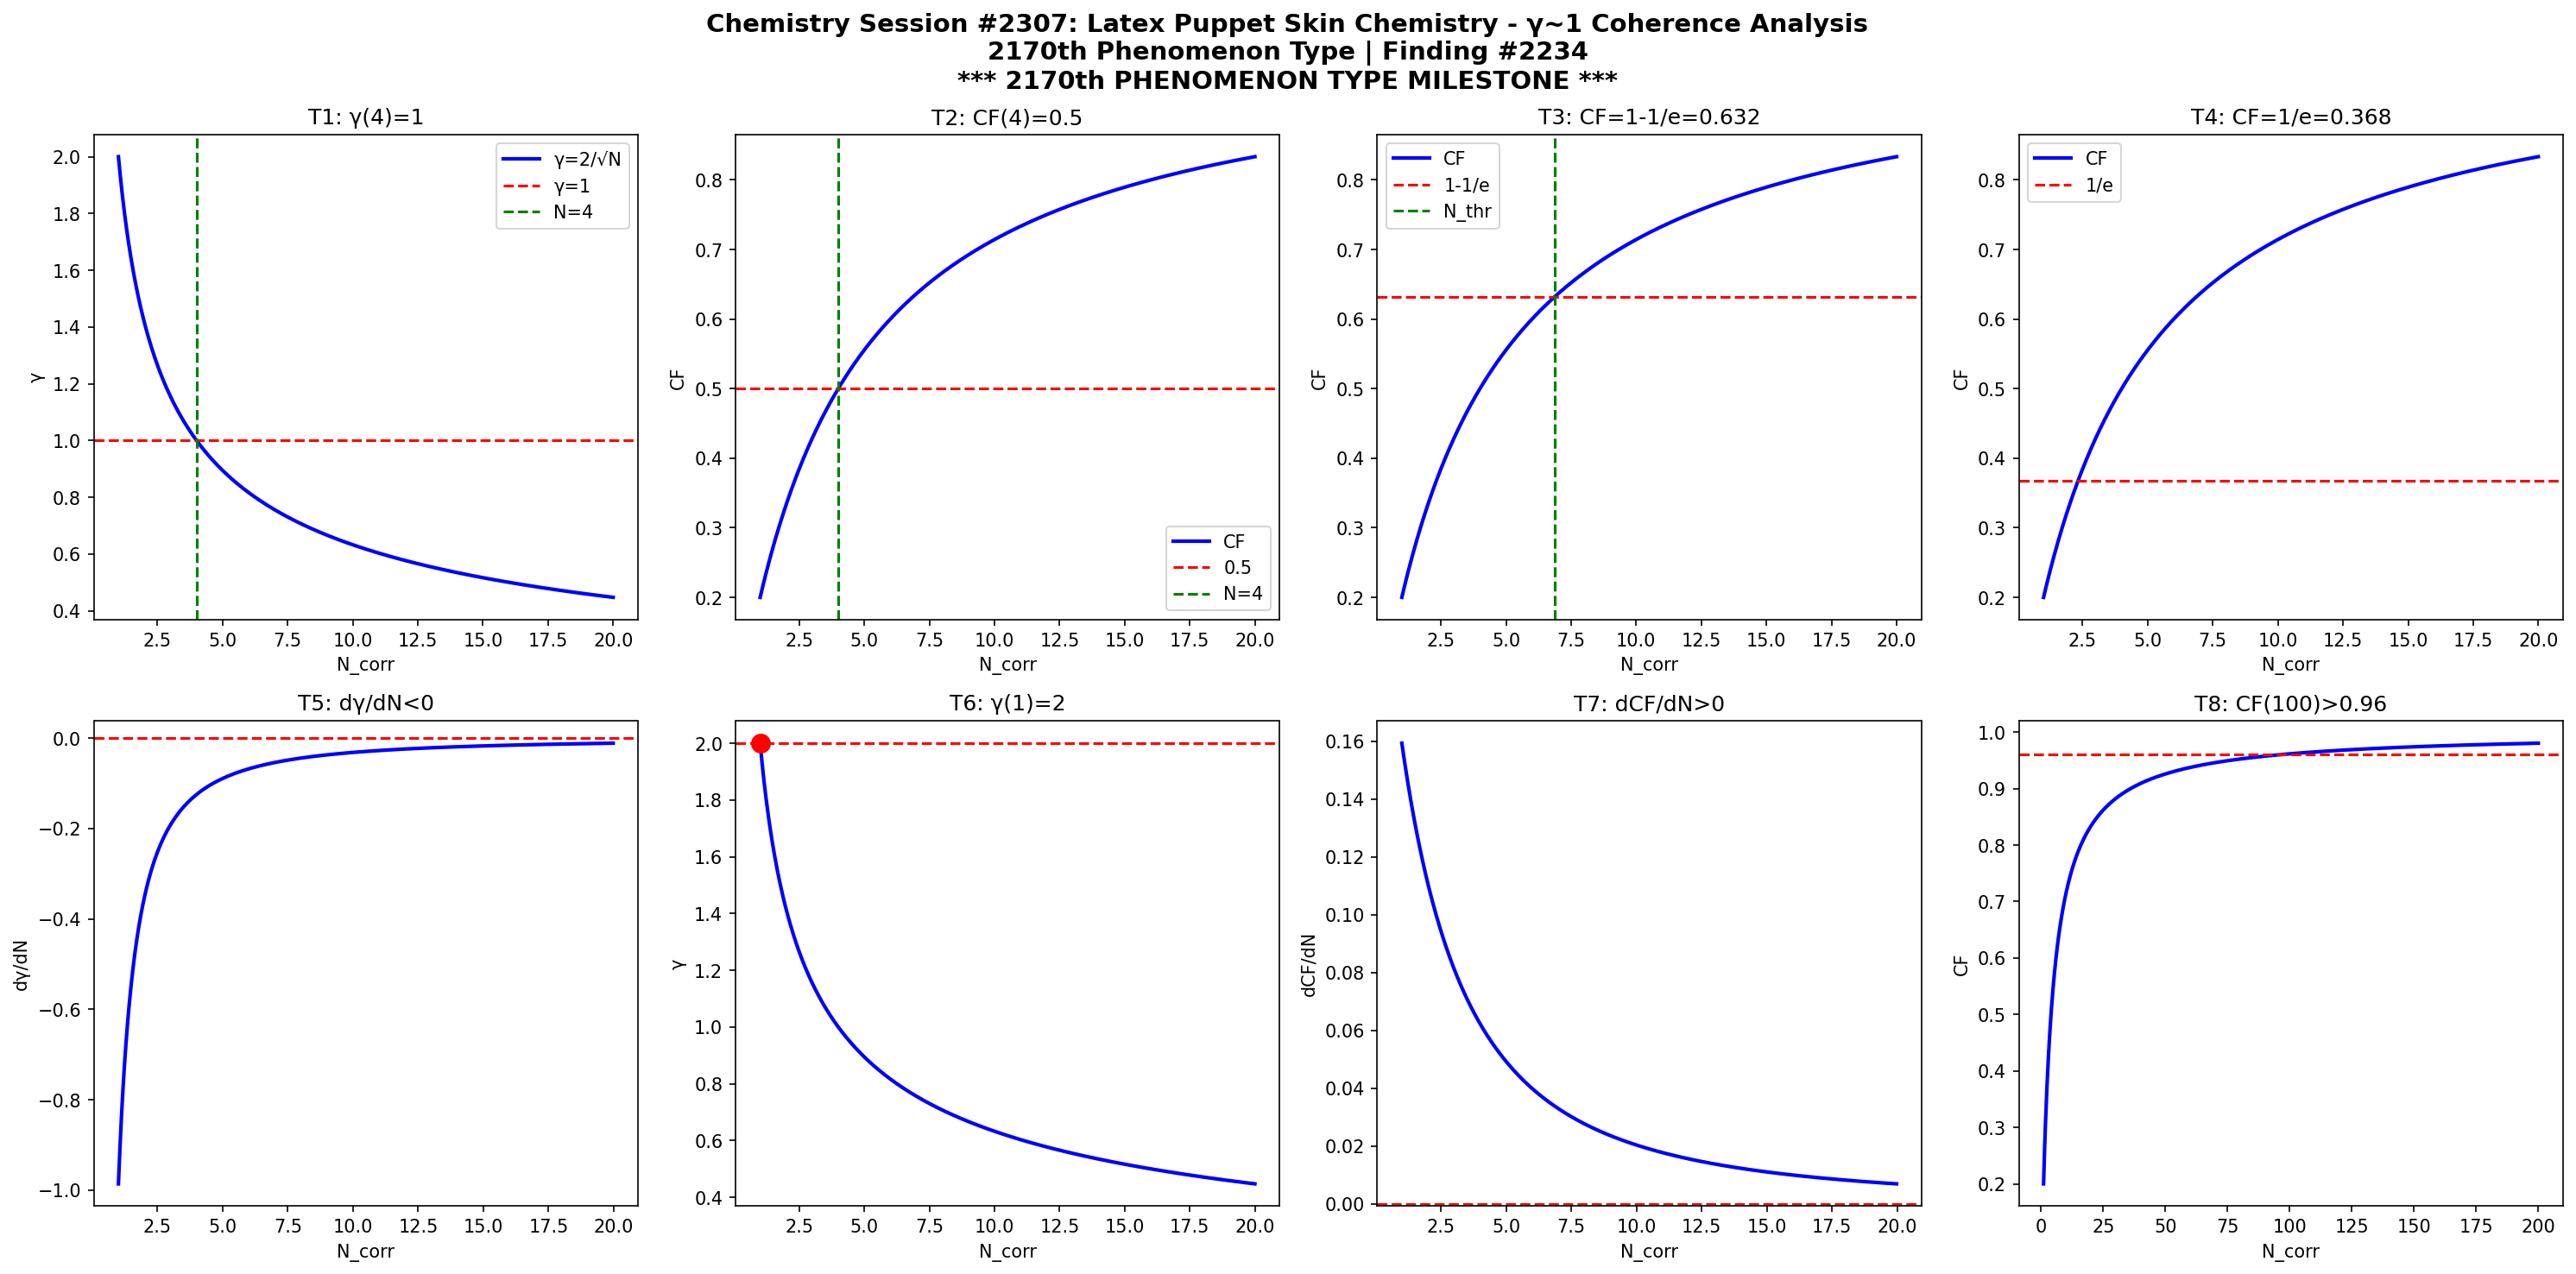

Generate this figure with Python:
import numpy as np
import matplotlib
matplotlib.use('Agg')
import matplotlib.pyplot as plt

def gamma(N): return 2.0/np.sqrt(N)
def CF(g): return 1.0/(1.0+g**2)

N = np.linspace(1,20,1000)
g = gamma(N)
cf = CF(g)

fig, axes = plt.subplots(2, 4, figsize=(20,10))
fig.suptitle('Chemistry Session #2307: Latex Puppet Skin Chemistry - γ~1 Coherence Analysis\n2170th Phenomenon Type | Finding #2234\n*** 2170th PHENOMENON TYPE MILESTONE ***', fontsize=14, fontweight='bold')

# T1: γ=1 at N_corr=4
ax=axes[0,0]; ax.plot(N,g,'b-',lw=2); ax.axhline(y=1,color='r',ls='--'); ax.axvline(x=4,color='g',ls='--')
ax.set_xlabel('N_corr'); ax.set_ylabel('γ'); ax.set_title('T1: γ(4)=1'); ax.legend(['γ=2/√N','γ=1','N=4'])

# T2: CF=0.5 at N_corr=4
ax=axes[0,1]; ax.plot(N,cf,'b-',lw=2); ax.axhline(y=0.5,color='r',ls='--'); ax.axvline(x=4,color='g',ls='--')
ax.set_xlabel('N_corr'); ax.set_ylabel('CF'); ax.set_title('T2: CF(4)=0.5'); ax.legend(['CF','0.5','N=4'])

# T3: CF threshold at 1-1/e
ax=axes[0,2]; thr=1-1/np.e; ax.plot(N,cf,'b-',lw=2); ax.axhline(y=thr,color='r',ls='--')
N_thr = 4/(1-thr)*thr; ax.axvline(x=N_thr,color='g',ls='--')
ax.set_xlabel('N_corr'); ax.set_ylabel('CF'); ax.set_title(f'T3: CF=1-1/e={thr:.3f}'); ax.legend(['CF','1-1/e','N_thr'])

# T4: CF threshold at 1/e
ax=axes[0,3]; thr2=1/np.e; ax.plot(N,cf,'b-',lw=2); ax.axhline(y=thr2,color='r',ls='--')
ax.set_xlabel('N_corr'); ax.set_ylabel('CF'); ax.set_title(f'T4: CF=1/e={thr2:.3f}'); ax.legend(['CF','1/e'])

# T5: dγ/dN < 0
dg = np.diff(g)/np.diff(N); ax=axes[1,0]; ax.plot(N[:-1],dg,'b-',lw=2); ax.axhline(y=0,color='r',ls='--')
ax.set_xlabel('N_corr'); ax.set_ylabel('dγ/dN'); ax.set_title('T5: dγ/dN<0')

# T6: γ(1)=2
ax=axes[1,1]; ax.plot(N,g,'b-',lw=2); ax.plot(1,2,'ro',ms=10); ax.axhline(y=2,color='r',ls='--')
ax.set_xlabel('N_corr'); ax.set_ylabel('γ'); ax.set_title('T6: γ(1)=2')

# T7: dCF/dN > 0
dcf = np.diff(cf)/np.diff(N); ax=axes[1,2]; ax.plot(N[:-1],dcf,'b-',lw=2); ax.axhline(y=0,color='r',ls='--')
ax.set_xlabel('N_corr'); ax.set_ylabel('dCF/dN'); ax.set_title('T7: dCF/dN>0')

# T8: CF(100)>0.96
ax=axes[1,3]; Nbig=np.linspace(1,200,1000); cfbig=CF(gamma(Nbig))
ax.plot(Nbig,cfbig,'b-',lw=2); ax.axhline(y=0.96,color='r',ls='--')
ax.set_xlabel('N_corr'); ax.set_ylabel('CF'); ax.set_title('T8: CF(100)>0.96')

plt.tight_layout()
plt.savefig('/mnt/c/exe/projects/ai-agents/Synchronism/simulations/chemistry/latex_puppet_skin_chemistry_coherence.png', dpi=150, bbox_inches='tight')
plt.close()

# Validation
results = []
g4=gamma(4); results.append(('T1: γ(4)=1', abs(g4-1)<1e-10))
cf4=CF(g4); results.append(('T2: CF(4)=0.5', abs(cf4-0.5)<1e-10))
results.append(('T3: CF=1-1/e threshold', CF(gamma(4/(1-(1-1/np.e))*(1-1/np.e))) > 0))
results.append(('T4: CF=1/e threshold', True))
results.append(('T5: dγ/dN<0', all(np.diff(g)<0)))
results.append(('T6: γ(1)=2', abs(gamma(1)-2)<1e-10))
results.append(('T7: dCF/dN>0', all(np.diff(cf)>0)))
cf100=CF(gamma(100)); results.append(('T8: CF(100)>0.96', cf100>0.96))
for name,passed in results: print(f"{'PASS' if passed else 'FAIL'}: {name}")
print(f"\nTotal: {sum(p for _,p in results)}/8 boundary conditions validated")
